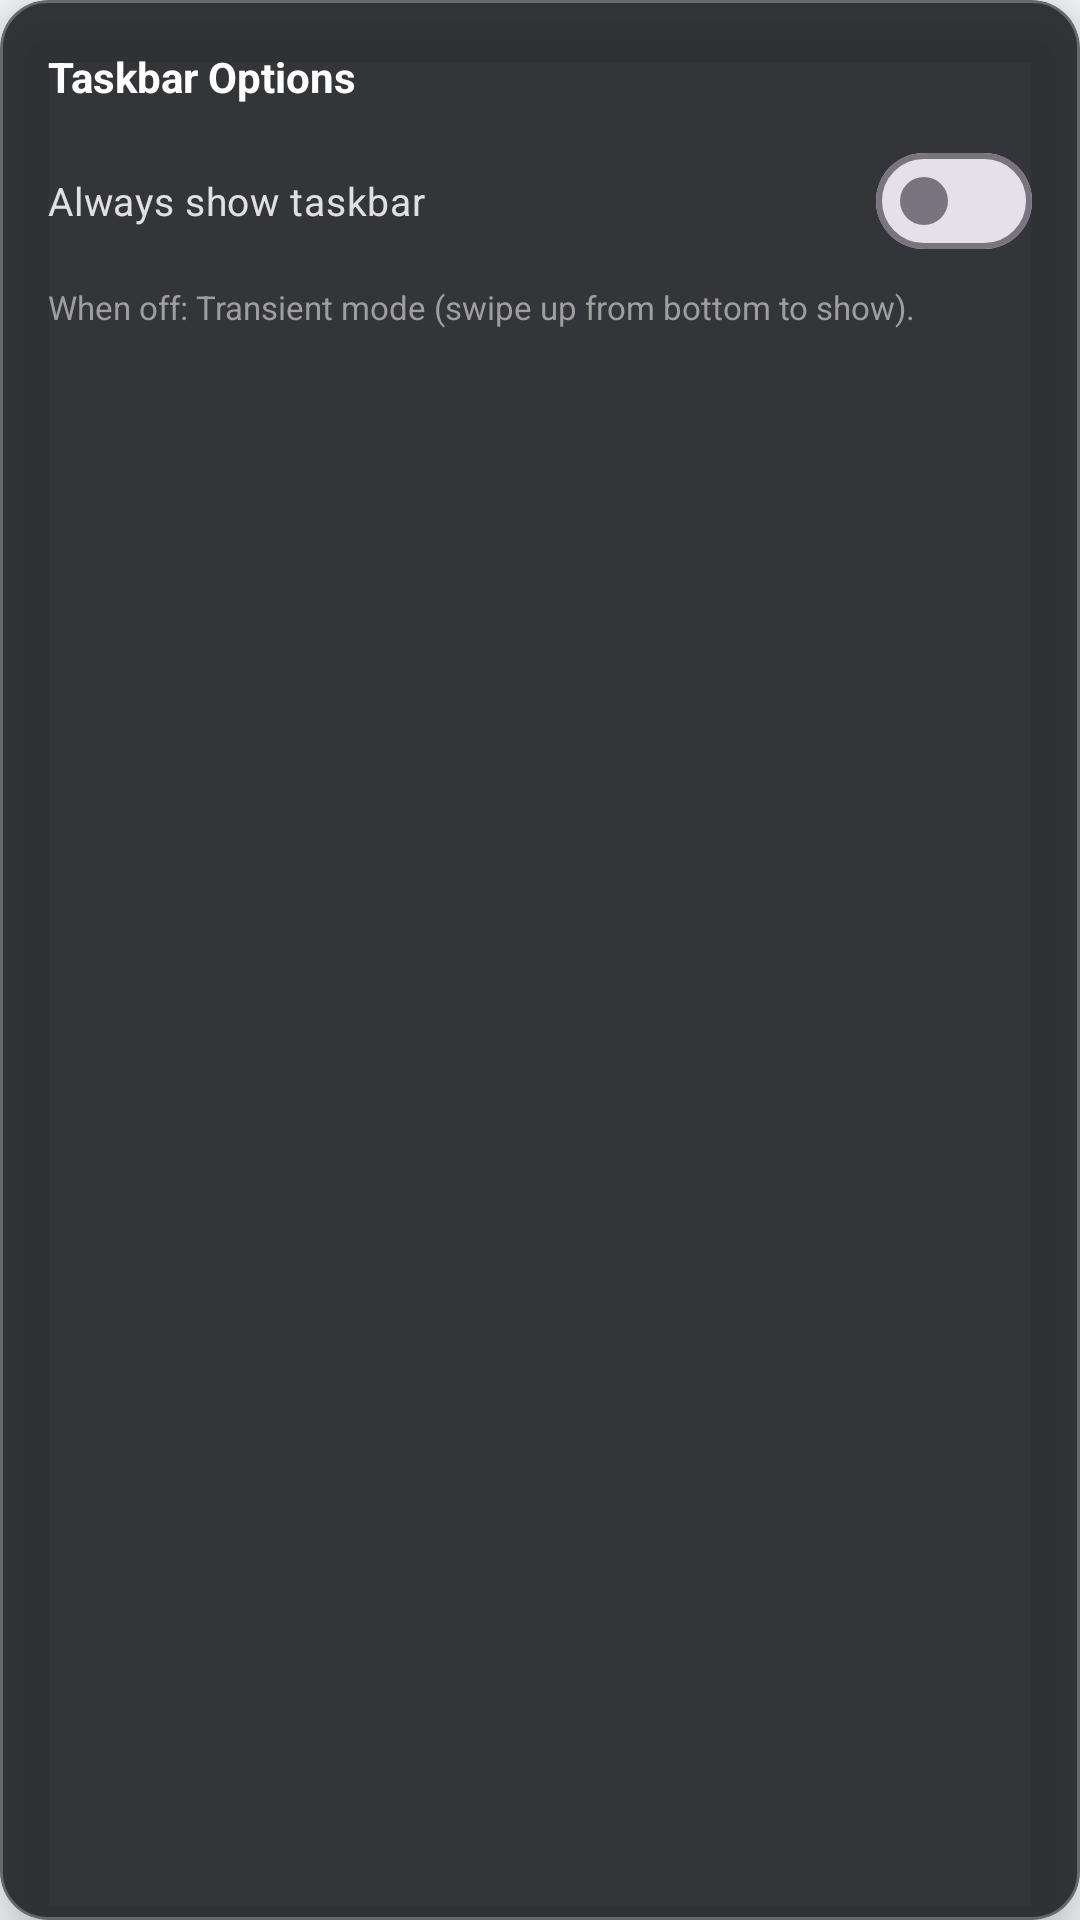

Layout XML and referenced resources for this Android screen:
<!-- AndroidManifest.xml: application theme Theme.TaskbarToggle -->
<!-- res/layout/dialog_taskbar_mode_popup.xml -->
<?xml version="1.0" encoding="utf-8"?>
<com.google.android.material.card.MaterialCardView
    xmlns:android="http://schemas.android.com/apk/res/android"
    xmlns:app="http://schemas.android.com/apk/res-auto"
    android:layout_width="240dp"
    android:layout_height="wrap_content"
    app:cardCornerRadius="16dp"
    app:cardElevation="12dp"
    app:strokeWidth="1dp"
    app:strokeColor="#44FFFFFF"
    app:cardBackgroundColor="#E6202124">

    <LinearLayout
        android:layout_width="match_parent"
        android:layout_height="wrap_content"
        android:orientation="vertical"
        android:padding="16dp">

        <TextView
            android:layout_width="match_parent"
            android:layout_height="wrap_content"
            android:text="Taskbar Options"
            android:textSize="14sp"
            android:textStyle="bold"
            android:textColor="#FFFFFF" />

        <com.google.android.material.materialswitch.MaterialSwitch
            android:id="@+id/switchAlwaysShow"
            android:layout_width="match_parent"
            android:layout_height="wrap_content"
            android:layout_marginTop="8dp"
            android:text="Always show taskbar"
            android:textColor="#E0E0E0"
            android:textSize="13sp" />

        <TextView
            android:layout_width="match_parent"
            android:layout_height="wrap_content"
            android:layout_marginTop="4dp"
            android:text="When off: Transient mode (swipe up from bottom to show)."
            android:textSize="11sp"
            android:textColor="#9E9E9E" />

    </LinearLayout>
</com.google.android.material.card.MaterialCardView>
<!-- resources referenced by this layout -->
<resources>
  <style name="Theme.TaskbarToggle" parent="Theme.Material3.DayNight.NoActionBar">
          <item name="colorPrimary">@color/primary</item>
          <item name="colorSecondary">@color/secondary</item>
          <item name="android:colorBackground">@color/background</item>
          <item name="colorSurface">@color/surface</item>
          <item name="colorOnSurface">@color/on_surface</item>
      </style>
  <color name="primary">#1A73E8</color>
  <color name="secondary">#34A853</color>
  <color name="background">#F8F9FA</color>
  <color name="surface">#FFFFFF</color>
  <color name="on_surface">#202124</color>
</resources>
